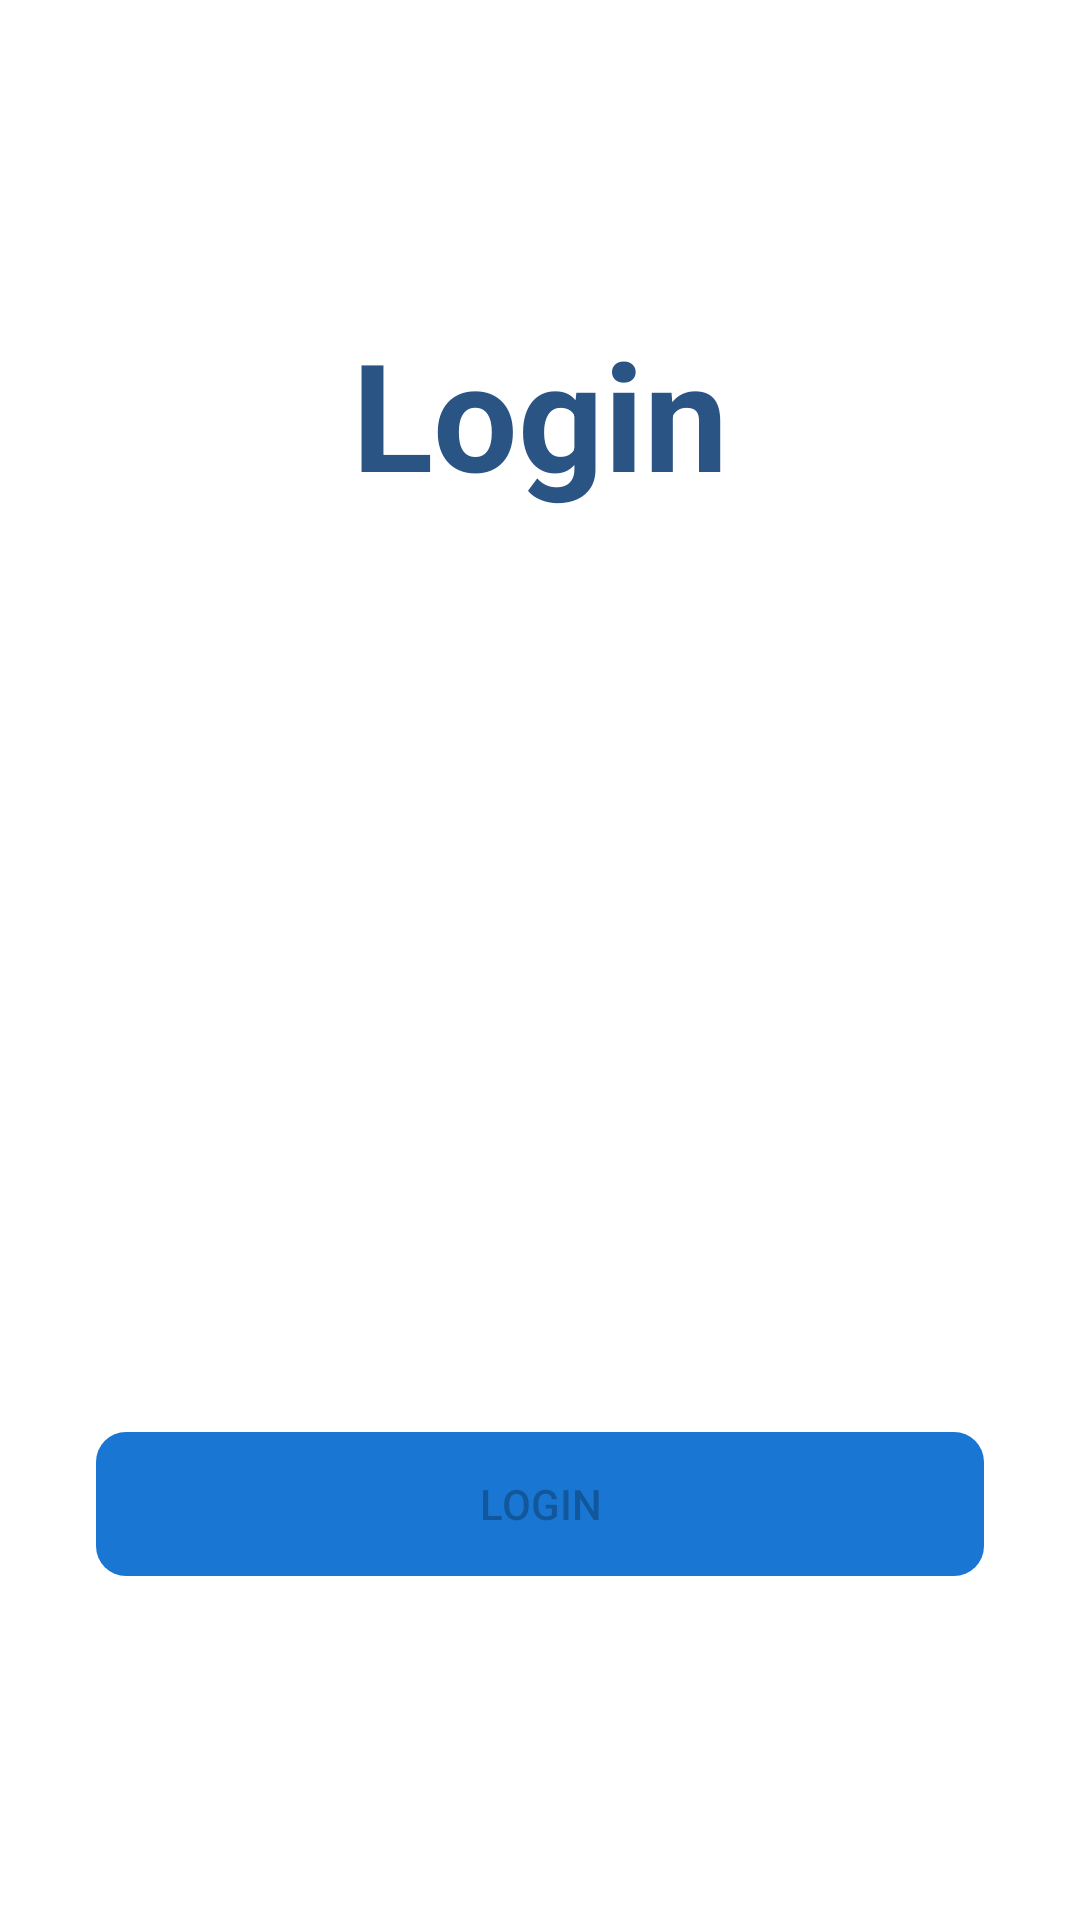

Android layout source for this screen:
<!-- AndroidManifest.xml: application theme Theme.StoryApp -->
<!-- res/layout/activity_login.xml -->
<?xml version="1.0" encoding="utf-8"?>
<androidx.constraintlayout.widget.ConstraintLayout xmlns:android="http://schemas.android.com/apk/res/android"
    xmlns:app="http://schemas.android.com/apk/res-auto"
    xmlns:tools="http://schemas.android.com/tools"
    android:layout_width="match_parent"
    android:layout_height="match_parent"
    tools:context=".ui.login.LoginActivity">
    <ProgressBar
        android:id="@+id/progressBar"
        style="?android:attr/progressBarStyle"
        android:layout_width="wrap_content"
        android:layout_height="wrap_content"
        android:visibility="gone"
        app:layout_constraintBottom_toBottomOf="parent"
        app:layout_constraintEnd_toEndOf="parent"
        app:layout_constraintStart_toStartOf="parent"
        app:layout_constraintTop_toTopOf="parent"
        tools:visibility="visible" />
    <TextView
        android:id="@+id/tv_login"
        android:layout_width="0dp"
        android:layout_height="wrap_content"
        android:layout_marginStart="32dp"
        android:layout_marginEnd="32dp"
        android:textStyle="bold"
        android:textSize="50sp"
        android:gravity="center"
        android:textColor="@color/navi"
        android:alpha="1"
        app:layout_constraintBottom_toTopOf="@+id/guidelineHorizontal"
        app:layout_constraintEnd_toEndOf="parent"
        app:layout_constraintStart_toStartOf="parent"
        app:layout_constraintTop_toTopOf="@+id/guidelineHorizontal2"
        android:text="@string/login" />

    <TextView
        android:id="@+id/titleTextView"
        android:layout_width="0dp"
        android:layout_height="wrap_content"
        android:layout_marginStart="32dp"
        android:layout_marginTop="16dp"
        android:layout_marginEnd="32dp"
        android:text="@string/title_login_page"
        android:textSize="20sp"
        android:textStyle="bold"
        android:alpha="0"
        app:layout_constraintEnd_toEndOf="parent"
        app:layout_constraintHorizontal_bias="0.0"
        app:layout_constraintStart_toStartOf="parent"
        app:layout_constraintTop_toTopOf="@+id/guidelineHorizontal" />

    <TextView
        android:id="@+id/messageTextView"
        android:layout_width="0dp"
        android:layout_height="wrap_content"
        android:layout_marginStart="32dp"
        android:layout_marginEnd="32dp"
        android:text="@string/message_login_page"
        android:textSize="16sp"
        android:alpha="0"
        app:layout_constraintEnd_toEndOf="parent"
        app:layout_constraintHorizontal_bias="1.0"
        app:layout_constraintStart_toStartOf="parent"
        app:layout_constraintTop_toBottomOf="@+id/titleTextView" />

    <TextView
        android:id="@+id/emailTextView"
        android:layout_width="wrap_content"
        android:layout_height="wrap_content"
        android:layout_marginStart="32dp"
        android:layout_marginTop="24dp"
        android:text="@string/email"
        android:textColor="@color/black"
        android:alpha="0"
        app:layout_constraintStart_toStartOf="parent"
        app:layout_constraintTop_toBottomOf="@+id/messageTextView" />

    <com.google.android.material.textfield.TextInputLayout
        android:id="@+id/emailEditTextLayout"
        style="@style/Widget.MaterialComponents.TextInputLayout.OutlinedBox"
        android:layout_width="0dp"
        android:layout_height="wrap_content"
        android:layout_marginStart="32dp"
        android:layout_marginEnd="32dp"
        android:alpha="0"
        app:layout_constraintEnd_toEndOf="parent"
        app:layout_constraintStart_toStartOf="parent"
        app:layout_constraintTop_toBottomOf="@+id/emailTextView"
        app:startIconDrawable="@drawable/ic_baseline_email_24">

        <com.example.storyapp.ui.custom.EmailEditText
            android:id="@+id/emailEditText"
            android:layout_width="match_parent"
            android:layout_height="wrap_content"
            android:ems="10"
            android:inputType="textEmailAddress"
            tools:ignore="SpeakableTextPresentCheck"
            android:alpha="0"
            android:hint="@string/email_null_alert"/>
    </com.google.android.material.textfield.TextInputLayout>

    <TextView
        android:id="@+id/passwordTextView"
        android:layout_width="wrap_content"
        android:layout_height="wrap_content"
        android:layout_marginStart="32dp"
        android:layout_marginTop="8dp"
        android:text="@string/password"
        android:textColor="@color/black"
        android:alpha="0"
        app:layout_constraintStart_toStartOf="parent"
        app:layout_constraintTop_toBottomOf="@+id/emailEditTextLayout" />

    <com.google.android.material.textfield.TextInputLayout
        android:id="@+id/passwordEditTextLayout"
        style="@style/Widget.MaterialComponents.TextInputLayout.OutlinedBox"
        android:layout_width="0dp"
        android:layout_height="wrap_content"
        android:layout_marginStart="32dp"
        android:layout_marginEnd="32dp"
        android:alpha="0"
        app:layout_constraintEnd_toEndOf="parent"
        app:layout_constraintStart_toStartOf="parent"
        app:layout_constraintTop_toBottomOf="@+id/passwordTextView"
        app:passwordToggleEnabled="true"
        app:startIconDrawable="@drawable/ic_baseline_lock_24">

        <com.example.storyapp.ui.custom.PasswordEditText
            android:id="@+id/passwordEditText"
            android:layout_width="match_parent"
            android:layout_height="wrap_content"
            android:ems="10"
            android:inputType="textPassword"
            app:passwordToggleEnabled="true"
            tools:ignore="SpeakableTextPresentCheck"
            android:alpha="0"
            android:hint="@string/password_null_alert"/>
    </com.google.android.material.textfield.TextInputLayout>

    <Button
        android:id="@+id/loginButton"
        android:layout_width="0dp"
        android:layout_height="wrap_content"
        android:layout_marginStart="32dp"
        android:layout_marginTop="32dp"
        android:layout_marginEnd="32dp"
        android:alpha="1"
        android:enabled="false"
        android:background="@drawable/bg_media_button"
        android:text="@string/login"
        app:layout_constraintEnd_toEndOf="parent"
        app:layout_constraintHorizontal_bias="0.0"
        app:layout_constraintStart_toStartOf="parent"
        app:layout_constraintTop_toBottomOf="@+id/passwordEditTextLayout" />

    <androidx.constraintlayout.widget.ConstraintLayout
        android:id="@+id/register_director"
        android:layout_width="wrap_content"
        android:layout_height="wrap_content"
        android:layout_gravity="center_horizontal"
        android:alpha="0"
        app:layout_constraintBottom_toBottomOf="parent"
        app:layout_constraintEnd_toEndOf="parent"
        app:layout_constraintHorizontal_bias="0.497"
        app:layout_constraintStart_toStartOf="parent"
        app:layout_constraintTop_toBottomOf="@+id/loginButton"
        app:layout_constraintVertical_bias="0.0">

        <TextView
            android:id="@+id/account_availability"
            android:layout_width="wrap_content"
            android:layout_height="wrap_content"
            android:layout_marginTop="24dp"
            android:alpha="1"
            android:text="@string/acc_availability"
            android:textSize="14sp"
            app:layout_constraintEnd_toEndOf="parent"
            app:layout_constraintHorizontal_bias="0.0"
            app:layout_constraintStart_toStartOf="parent"
            app:layout_constraintTop_toTopOf="parent" />

        <TextView
            android:id="@+id/tv_reg_direct"
            android:layout_width="wrap_content"
            android:layout_height="wrap_content"
            android:layout_marginStart="8dp"
            android:layout_marginTop="24dp"
            android:alpha="1"
            android:text="@string/to_register"
            android:textColor="@color/blue_700"
            android:textSize="14sp"
            app:layout_constraintEnd_toEndOf="parent"
            app:layout_constraintHorizontal_bias="0.075"
            app:layout_constraintStart_toEndOf="@+id/account_availability"
            app:layout_constraintTop_toTopOf="parent" />
    </androidx.constraintlayout.widget.ConstraintLayout>

    <androidx.constraintlayout.widget.Guideline
        android:id="@+id/guidelineHorizontal"
        android:layout_width="wrap_content"
        android:layout_height="64dp"
        android:orientation="horizontal"
        app:layout_constraintEnd_toEndOf="parent"
        app:layout_constraintGuide_percent="0.3"
        app:layout_constraintStart_toStartOf="parent" />

    <androidx.constraintlayout.widget.Guideline
        android:id="@+id/guidelineHorizontal2"
        android:layout_width="wrap_content"
        android:layout_height="64dp"
        android:orientation="horizontal"
        app:layout_constraintEnd_toEndOf="parent"
        app:layout_constraintGuide_percent="0.13"
        app:layout_constraintStart_toStartOf="parent" />

    <androidx.constraintlayout.widget.Guideline
        android:id="@+id/guidelineVertical"
        android:layout_width="wrap_content"
        android:layout_height="64dp"
        android:orientation="vertical"
        app:layout_constraintEnd_toEndOf="parent"
        app:layout_constraintGuide_percent="0.5"
        app:layout_constraintStart_toStartOf="parent" />

</androidx.constraintlayout.widget.ConstraintLayout>
<!-- resources referenced by this layout -->
<resources>
  <color name="black">#FF000000</color>
  <color name="blue_700">#1976D2</color>
  <color name="navi">#2A5483</color>
  <!-- drawable bg_media_button (drawable) -->
  <?xml version="1.0" encoding="utf-8"?>
  <selector xmlns:android="http://schemas.android.com/apk/res/android">
      <item android:state_pressed="true">
          <shape>
              <solid android:color="@color/blue_700" />
              <corners android:radius="10dp" />
              <padding android:left="4dp" android:right="4dp" />
          </shape>
      </item>
      <item>
          <shape>
              <solid android:color="@color/blue_700" />
              <corners android:radius="10dp" />
              <padding android:left="4dp" android:right="4dp" />
          </shape>
      </item>
  </selector>
  <string name="acc_availability">Don`t have an account yet?</string>
  <string name="email">Email</string>
  <string name="email_null_alert">Enter your email</string>
  <string name="login">Login</string>
  <string name="message_login_page">Please enter your data first</string>
  <string name="password">Password</string>
  <string name="password_null_alert">Enter your password</string>
  <string name="title_login_page">Share your amazing stories</string>
  <string name="to_register">Sign Up here</string>
  <style name="Theme.StoryApp" parent="Theme.MaterialComponents.DayNight.DarkActionBar">
          
          <item name="colorPrimary">@color/navi</item>
          <item name="colorPrimaryVariant">@color/purple_700</item>
          <item name="colorOnPrimary">@color/white</item>
          
          <item name="colorSecondary">@color/teal_200</item>
          <item name="colorSecondaryVariant">@color/teal_700</item>
          <item name="colorOnSecondary">@color/black</item>
          
          <item name="android:statusBarColor" tools:targetApi="l">?attr/colorPrimaryVariant</item>
          
          <item name="android:windowActivityTransitions">true</item>
          <item name="android:windowEnterTransition">@android:transition/explode</item>
          <item name="android:windowExitTransition">@android:transition/explode</item>
      </style>
  <color name="purple_700">#FF3700B3</color>
  <color name="white">#FFFFFFFF</color>
  <color name="teal_200">#FF03DAC5</color>
  <color name="teal_700">#FF018786</color>
</resources>
